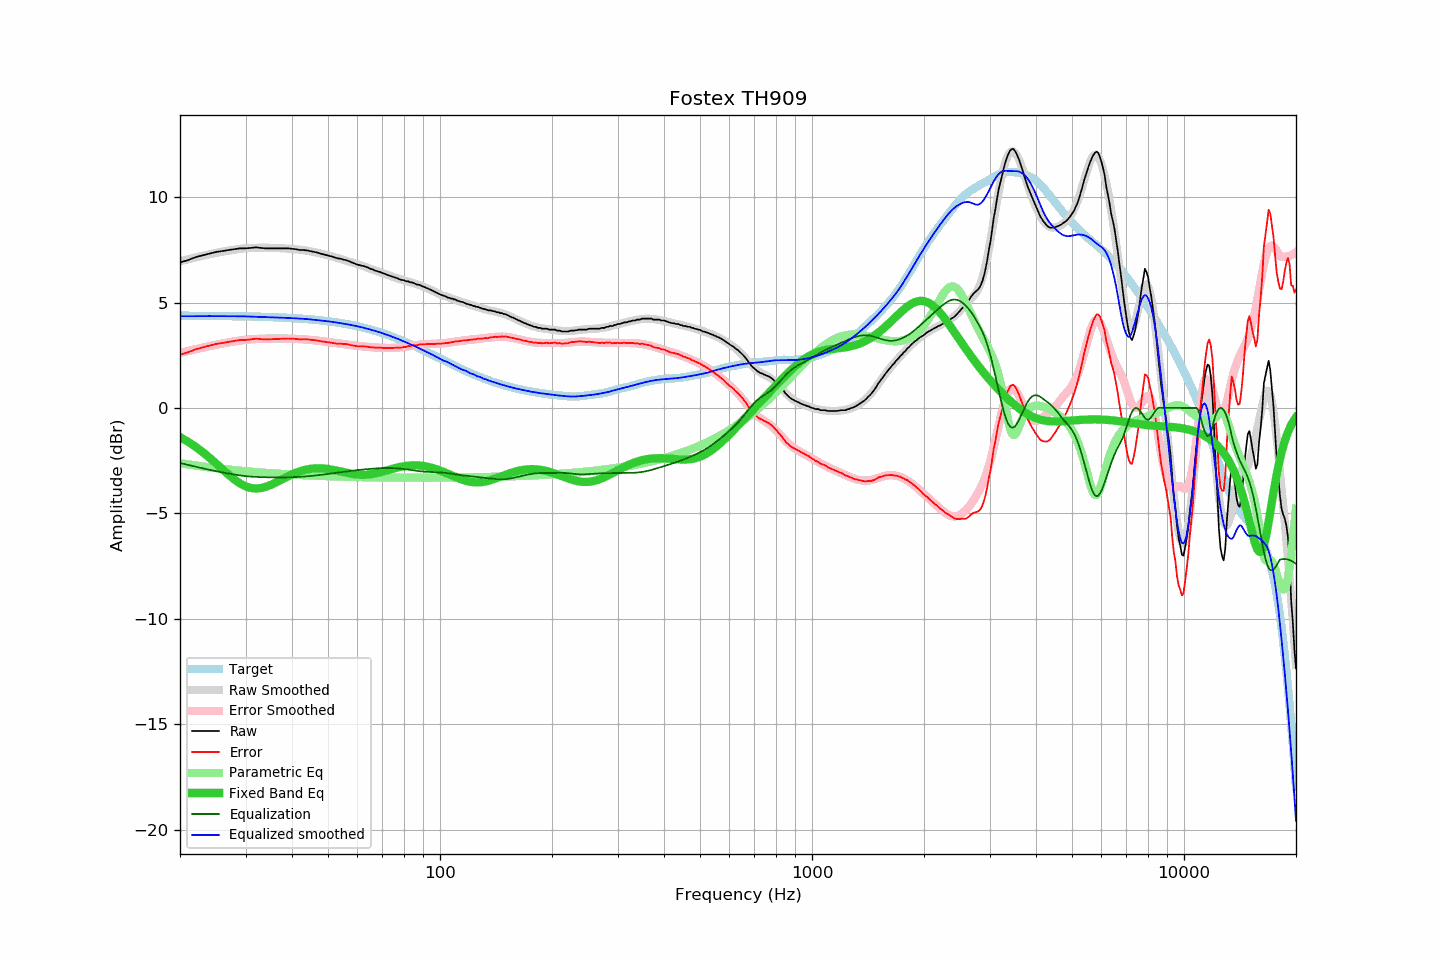

The data file committed next to this chart (first rows):
frequency, raw, error, smoothed, error_smoothed, equalization, parametric_eq, equalized_raw, equalized_smoothed, target
20, 6.90, 2.52, 6.95, 2.61, -2.61, -1.38, 4.29, 4.35, 4.37
21, 7.01, 2.64, 7.05, 2.70, -2.70, -1.60, 4.31, 4.35, 4.37
22, 7.15, 2.78, 7.13, 2.78, -2.78, -1.83, 4.36, 4.35, 4.37
23, 7.24, 2.87, 7.21, 2.86, -2.86, -2.09, 4.38, 4.35, 4.37
24, 7.32, 2.95, 7.29, 2.93, -2.93, -2.36, 4.39, 4.35, 4.36
25, 7.40, 3.04, 7.35, 3.00, -3.00, -2.63, 4.40, 4.35, 4.36
26, 7.44, 3.08, 7.41, 3.06, -3.06, -2.90, 4.38, 4.35, 4.36
27, 7.49, 3.13, 7.46, 3.11, -3.11, -3.16, 4.38, 4.35, 4.35
28, 7.53, 3.18, 7.51, 3.16, -3.16, -3.39, 4.37, 4.35, 4.35
29, 7.57, 3.22, 7.54, 3.20, -3.20, -3.58, 4.37, 4.35, 4.35
30, 7.57, 3.23, 7.57, 3.23, -3.23, -3.71, 4.34, 4.34, 4.34
31, 7.59, 3.25, 7.59, 3.25, -3.25, -3.79, 4.33, 4.33, 4.34
32, 7.62, 3.29, 7.59, 3.27, -3.27, -3.82, 4.35, 4.32, 4.33
33, 7.59, 3.26, 7.60, 3.28, -3.28, -3.80, 4.31, 4.32, 4.32
34, 7.57, 3.25, 7.59, 3.29, -3.29, -3.74, 4.28, 4.31, 4.32
35, 7.57, 3.26, 7.59, 3.29, -3.29, -3.65, 4.28, 4.30, 4.31
36, 7.57, 3.27, 7.59, 3.29, -3.29, -3.55, 4.28, 4.29, 4.30
37, 7.57, 3.27, 7.58, 3.29, -3.29, -3.45, 4.28, 4.29, 4.29
38, 7.57, 3.28, 7.57, 3.29, -3.29, -3.34, 4.28, 4.28, 4.28
39, 7.57, 3.29, 7.55, 3.29, -3.29, -3.24, 4.28, 4.27, 4.27
40, 7.55, 3.28, 7.54, 3.28, -3.28, -3.15, 4.27, 4.26, 4.26
41, 7.53, 3.28, 7.52, 3.27, -3.27, -3.07, 4.25, 4.25, 4.25
42, 7.49, 3.25, 7.50, 3.26, -3.26, -3.00, 4.22, 4.24, 4.24
43, 7.49, 3.26, 7.48, 3.25, -3.25, -2.95, 4.23, 4.23, 4.23
44, 7.47, 3.25, 7.45, 3.24, -3.24, -2.91, 4.23, 4.21, 4.21
45, 7.43, 3.23, 7.42, 3.22, -3.22, -2.88, 4.20, 4.20, 4.20
46, 7.40, 3.21, 7.39, 3.21, -3.21, -2.87, 4.19, 4.18, 4.18
47, 7.36, 3.19, 7.35, 3.19, -3.19, -2.86, 4.17, 4.16, 4.17
48, 7.31, 3.16, 7.31, 3.17, -3.17, -2.86, 4.14, 4.14, 4.15
49, 7.27, 3.14, 7.28, 3.15, -3.15, -2.88, 4.12, 4.13, 4.13
50, 7.23, 3.11, 7.24, 3.13, -3.13, -2.89, 4.10, 4.11, 4.11
51, 7.19, 3.09, 7.20, 3.11, -3.11, -2.92, 4.08, 4.09, 4.09
52, 7.14, 3.07, 7.15, 3.09, -3.09, -2.95, 4.05, 4.07, 4.07
53, 7.10, 3.05, 7.11, 3.07, -3.07, -2.98, 4.03, 4.04, 4.05
54, 7.08, 3.05, 7.07, 3.05, -3.05, -3.01, 4.03, 4.02, 4.03
55, 7.04, 3.03, 7.03, 3.03, -3.03, -3.04, 4.01, 4.00, 4.00
56, 7.01, 3.03, 6.98, 3.01, -3.01, -3.07, 4.00, 3.97, 3.98
57, 6.96, 3.00, 6.94, 2.99, -2.99, -3.10, 3.96, 3.95, 3.95
58, 6.90, 2.97, 6.90, 2.98, -2.98, -3.12, 3.92, 3.93, 3.93
59, 6.85, 2.95, 6.86, 2.96, -2.96, -3.14, 3.89, 3.90, 3.90
60, 6.80, 2.92, 6.82, 2.95, -2.95, -3.16, 3.85, 3.87, 3.87
61, 6.77, 2.92, 6.77, 2.93, -2.93, -3.16, 3.84, 3.84, 3.84
62, 6.74, 2.92, 6.73, 2.92, -2.92, -3.17, 3.82, 3.81, 3.81
63, 6.70, 2.91, 6.69, 2.91, -2.91, -3.16, 3.79, 3.78, 3.78
64, 6.66, 2.90, 6.64, 2.90, -2.90, -3.16, 3.76, 3.75, 3.75
65, 6.60, 2.88, 6.60, 2.88, -2.88, -3.14, 3.71, 3.72, 3.72
66, 6.57, 2.88, 6.56, 2.88, -2.88, -3.12, 3.69, 3.68, 3.69
67, 6.51, 2.85, 6.52, 2.87, -2.87, -3.10, 3.64, 3.65, 3.65
68, 6.48, 2.86, 6.48, 2.86, -2.86, -3.08, 3.62, 3.62, 3.62
69, 6.45, 2.86, 6.44, 2.85, -2.85, -3.05, 3.59, 3.58, 3.58
70, 6.40, 2.85, 6.40, 2.85, -2.85, -3.02, 3.55, 3.55, 3.55
71, 6.36, 2.85, 6.36, 2.85, -2.85, -2.99, 3.51, 3.51, 3.51
72, 6.32, 2.84, 6.32, 2.85, -2.85, -2.96, 3.47, 3.47, 3.47
73, 6.28, 2.84, 6.28, 2.85, -2.85, -2.93, 3.43, 3.43, 3.44
74, 6.24, 2.84, 6.24, 2.85, -2.85, -2.90, 3.39, 3.39, 3.40
75, 6.21, 2.85, 6.21, 2.85, -2.85, -2.87, 3.36, 3.36, 3.36
76, 6.18, 2.86, 6.17, 2.86, -2.86, -2.85, 3.32, 3.32, 3.32
77, 6.14, 2.86, 6.14, 2.86, -2.86, -2.82, 3.27, 3.28, 3.28
78, 6.10, 2.86, 6.11, 2.87, -2.87, -2.80, 3.22, 3.24, 3.24
79, 6.07, 2.87, 6.08, 2.88, -2.88, -2.78, 3.18, 3.20, 3.20
... 553 more rows
